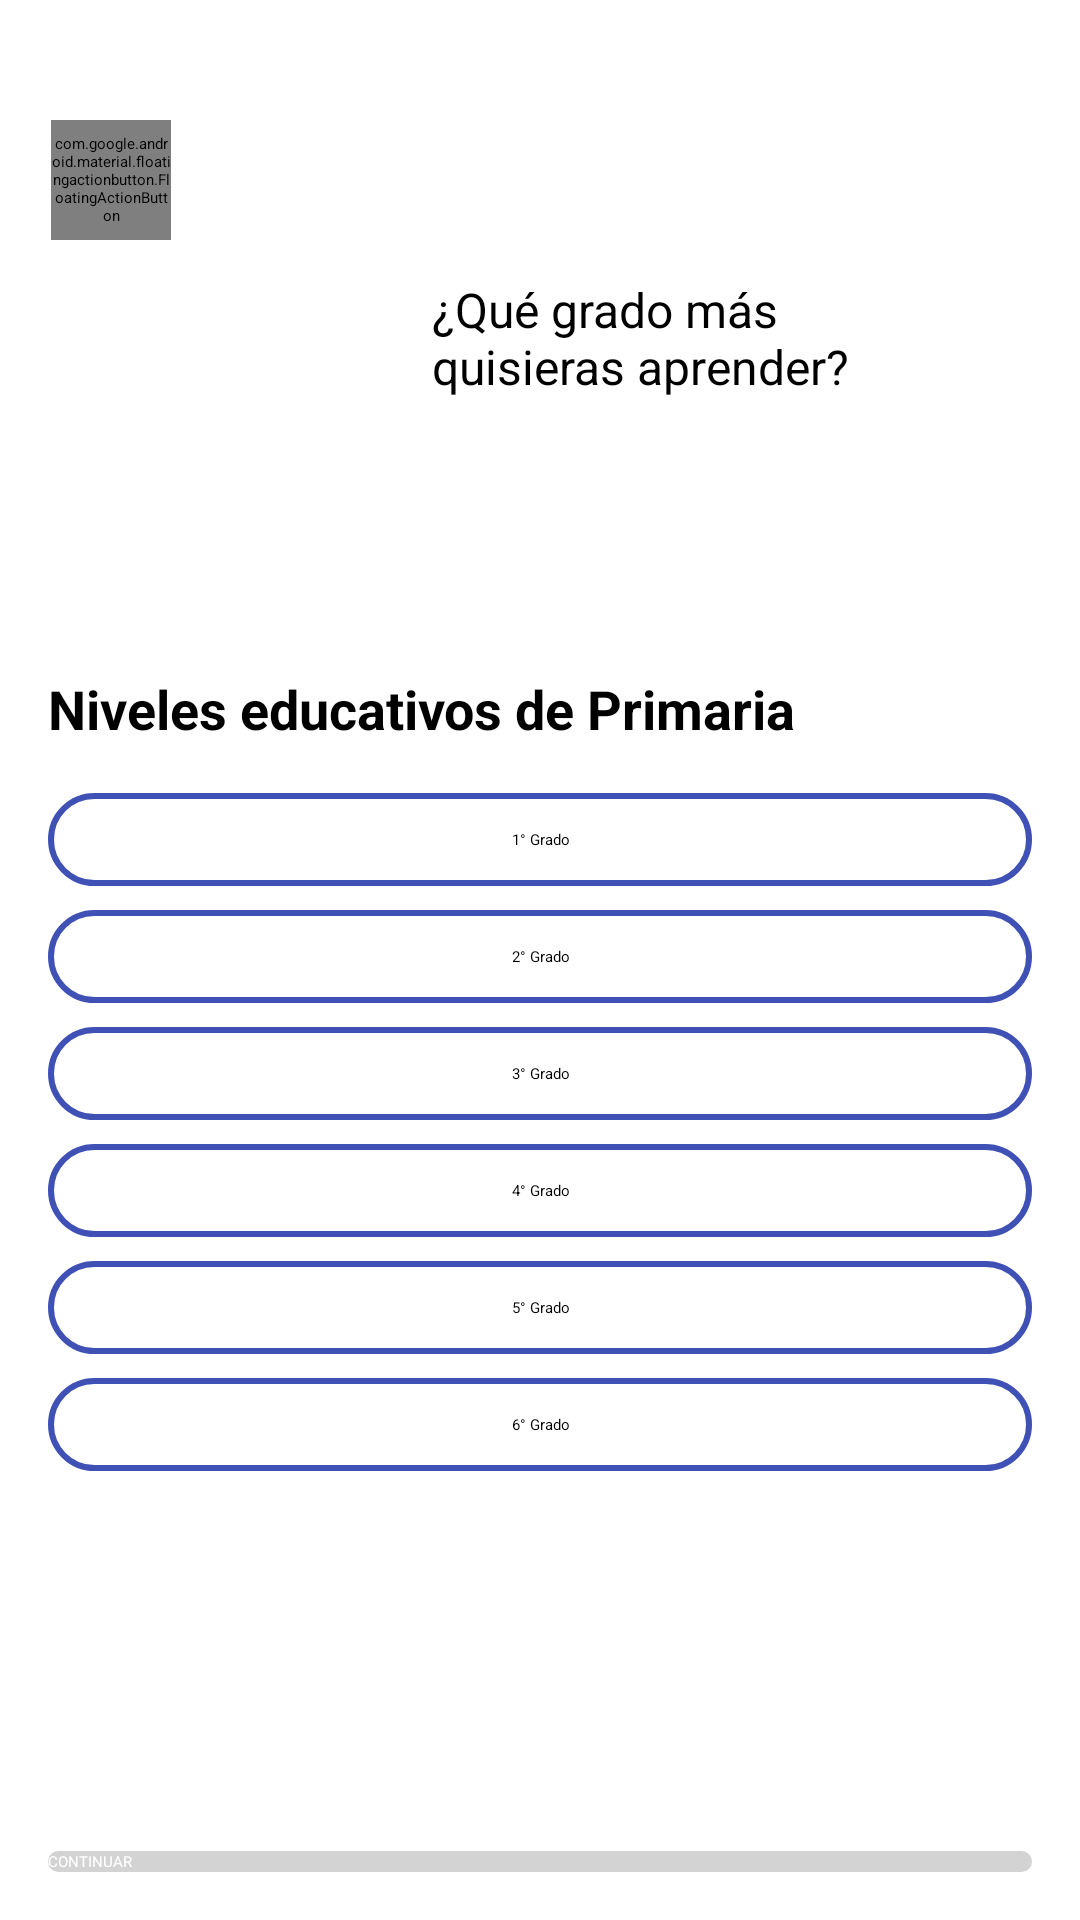

Produce the Android XML layout that renders to this screen, including the resource entries it uses.
<!-- AndroidManifest.xml: application theme Theme.MathPlay -->
<!-- res/layout/activity_primaria.xml -->
<LinearLayout xmlns:android="http://schemas.android.com/apk/res/android"
    android:layout_width="match_parent"
    android:layout_height="match_parent"
    xmlns:app="http://schemas.android.com/apk/res-auto"
    android:orientation="vertical"
    android:padding="16dp">

    
    <com.google.android.material.floatingactionbutton.FloatingActionButton
        android:id="@+id/btnBackClose"
        android:layout_width="40dp"
        android:layout_height="40dp"
        android:layout_marginStart="1dp"
        android:layout_marginTop="24dp"
        android:src="@drawable/ic_baseline_keyboard_arrow_left_24"
        app:backgroundTint="@color/white"
        app:fabSize="mini"
        app:layout_constraintStart_toStartOf="parent"
        app:layout_constraintTop_toTopOf="parent"
        app:tint="@color/purple_500" />

    
    <LinearLayout
        android:layout_width="match_parent"
        android:layout_height="wrap_content"
        android:orientation="horizontal"
        android:gravity="center_vertical">

        <ImageView
            android:id="@+id/icono"
            android:layout_width="120dp"
            android:layout_height="120dp"
            android:src="@drawable/ic_buho" />

        <TextView
            android:layout_width="175dp"
            android:layout_height="95dp"
            android:layout_marginStart="8dp"
            android:text="¿Qué grado más quisieras aprender?"
            android:textSize="16sp" />
    </LinearLayout>

    
    <TextView
        android:layout_width="wrap_content"
        android:layout_height="wrap_content"
        android:text="Niveles educativos de Primaria"
        android:paddingTop="24dp"
        android:textSize="18sp"
        android:textStyle="bold" />

    
    <RadioGroup
        android:id="@+id/radioGroup"
        android:layout_width="match_parent"
        android:layout_height="wrap_content"
        android:orientation="vertical"
        android:paddingTop="16dp">

        <RadioButton
            android:id="@+id/radio1"
            android:layout_width="match_parent"
            android:layout_height="wrap_content"
            android:text="1° Grado"
            android:button="@null"
            android:background="@drawable/border_button_purple"
            android:padding="12dp"
            android:layout_marginBottom="8dp"
            android:textAlignment="center" />

        <RadioButton
            android:id="@+id/radio2"
            android:layout_width="match_parent"
            android:layout_height="wrap_content"
            android:text="2° Grado"
            android:button="@null"
            android:background="@drawable/border_button_purple"
            android:padding="12dp"
            android:layout_marginBottom="8dp"
            android:textAlignment="center" />

        <RadioButton
            android:id="@+id/radio3"
            android:layout_width="match_parent"
            android:layout_height="wrap_content"
            android:text="3° Grado"
            android:button="@null"
            android:background="@drawable/border_button_purple"
            android:padding="12dp"
            android:layout_marginBottom="8dp"
            android:textAlignment="center" />

        <RadioButton
            android:id="@+id/radio4"
            android:layout_width="match_parent"
            android:layout_height="wrap_content"
            android:text="4° Grado"
            android:button="@null"
            android:background="@drawable/border_button_purple"
            android:padding="12dp"
            android:layout_marginBottom="8dp"
            android:textAlignment="center" />

        <RadioButton
            android:id="@+id/radio5"
            android:layout_width="match_parent"
            android:layout_height="wrap_content"
            android:text="5° Grado"
            android:button="@null"
            android:background="@drawable/border_button_purple"
            android:padding="12dp"
            android:layout_marginBottom="8dp"
            android:textAlignment="center" />

        <RadioButton
            android:id="@+id/radio6"
            android:layout_width="match_parent"
            android:layout_height="wrap_content"
            android:text="6° Grado"
            android:button="@null"
            android:background="@drawable/border_button_purple"
            android:padding="12dp"
            android:layout_marginBottom="8dp"
            android:textAlignment="center" />
    </RadioGroup>

    
    <View
        android:layout_width="match_parent"
        android:layout_height="0dp"
        android:layout_weight="1" />

    
    <Button
        android:id="@+id/btnContinuar"
        android:layout_width="match_parent"
        android:layout_height="wrap_content"
        android:background="@drawable/rounded_button"
        android:enabled="false"
        android:text="CONTINUAR"
        android:textColor="#FFFFFF" />
</LinearLayout>
<!-- resources referenced by this layout -->
<resources>
  <!-- drawable border_button_purple (drawable) -->
  <?xml version="1.0" encoding="utf-8"?>
  <shape android:shape="rectangle" xmlns:android="http://schemas.android.com/apk/res/android">
  
      <solid android:color="#FFFFFF"/>
  
      <corners android:radius="20dp"/>
  
      <stroke android:color="#3F51B5"
          android:width="2dp"/>
  
  </shape>
  <!-- drawable ic_baseline_keyboard_arrow_left_24 (drawable) -->
  <vector xmlns:android="http://schemas.android.com/apk/res/android"
      android:width="20dp"
      android:height="20dp"
      android:viewportWidth="45"
      android:viewportHeight="45"
      android:tint="?attr/colorControlNormal">
    <path
        android:fillColor="@android:color/white"
        android:pathData="M15.41,16.59L10.83,12l4.58,-4.59L14,6l-6,6 6,6 1.41,-1.41z"/>
  </vector>
  <!-- drawable rounded_button (drawable) -->
  <shape xmlns:android="http://schemas.android.com/apk/res/android"
      android:shape="rectangle">
      <solid android:color="#D3D3D3"/>
      <corners android:radius="16dp"/>
  </shape>
  <!-- not gathered from this repository: default colours our renderer supplied (Android Studio template values) -->
  <color name="purple_500">#FF6200EE</color>
  <color name="white">#FFFFFFFF</color>
</resources>
